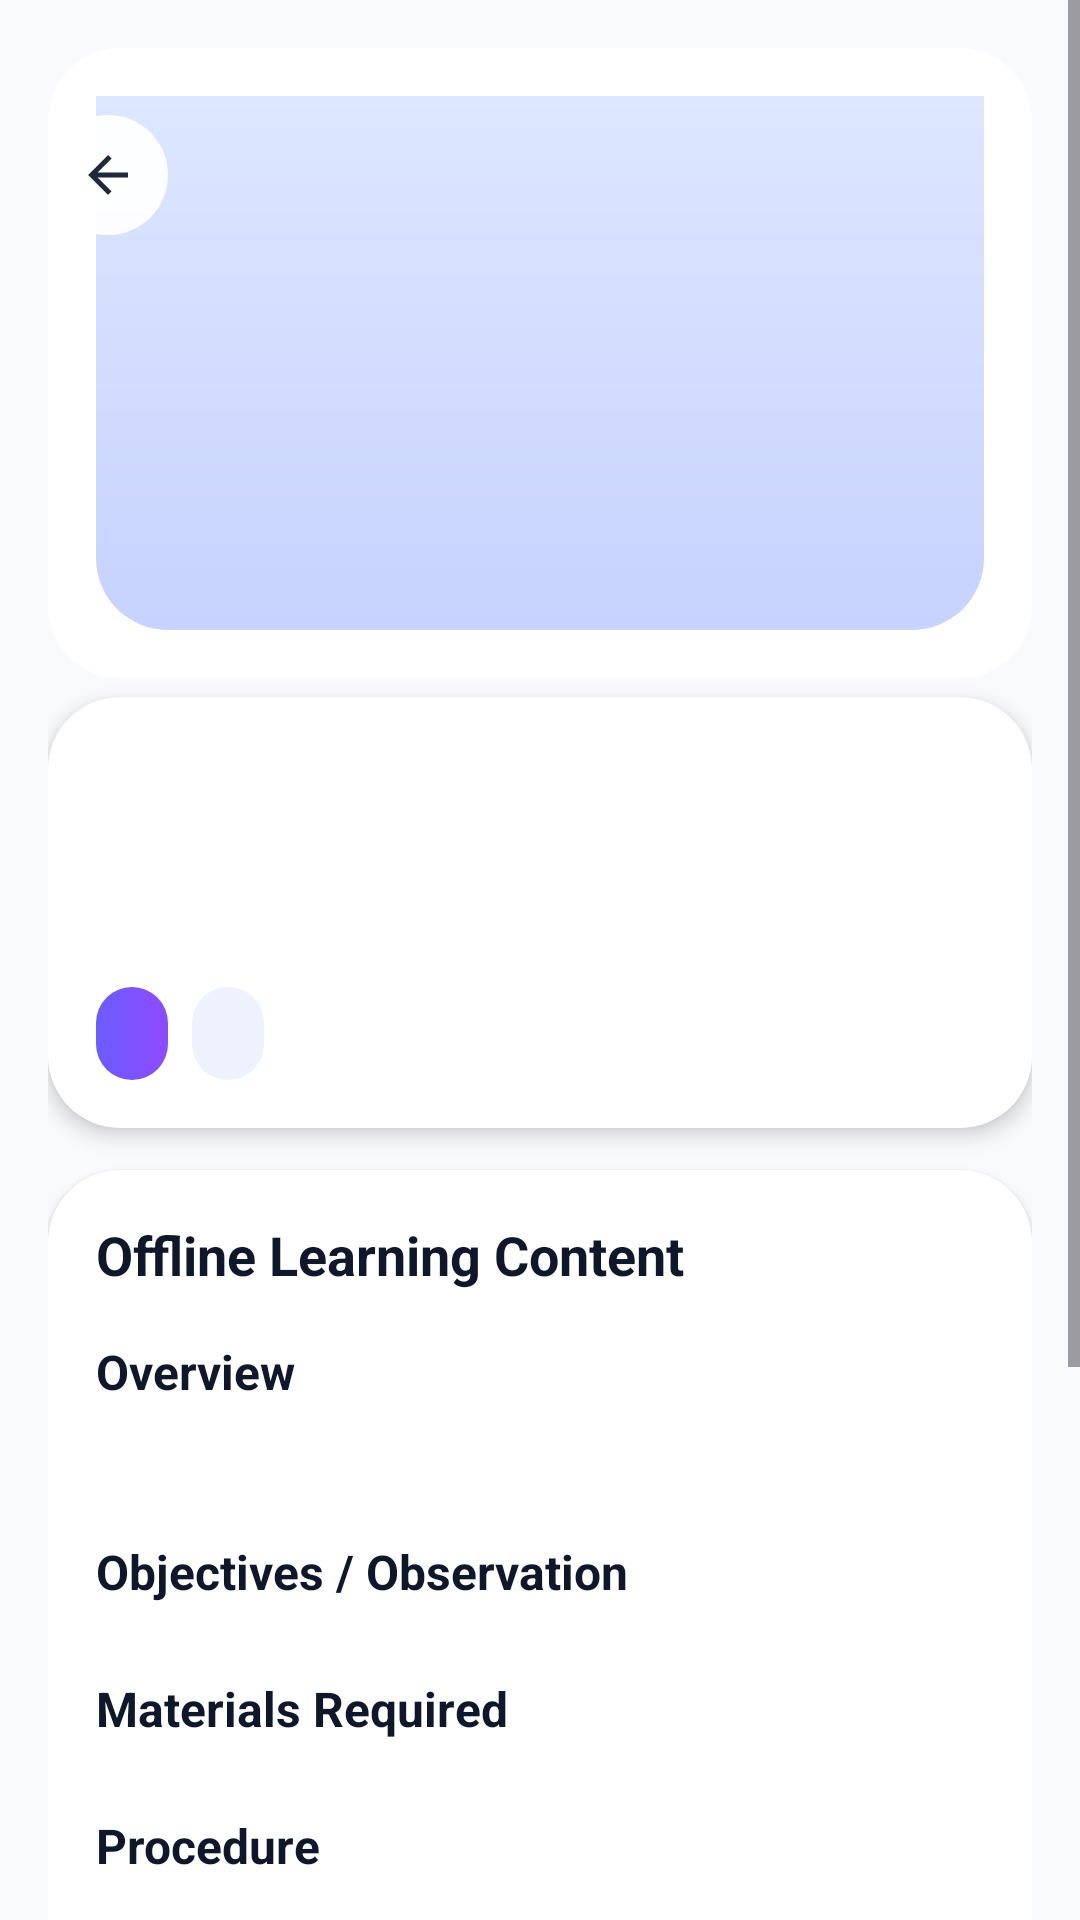

Android layout source for this screen:
<!-- AndroidManifest.xml: application theme Theme.VirtualLab -->
<!-- res/layout/activity_offline_simulation_details.xml -->
<ScrollView xmlns:android="http://schemas.android.com/apk/res/android"
    xmlns:app="http://schemas.android.com/apk/res-auto"
    android:layout_width="match_parent"
    android:layout_height="match_parent"
    android:background="#F8FAFC"
    android:clipToPadding="false"
    android:fillViewport="true">

    <LinearLayout
        android:layout_width="match_parent"
        android:layout_height="wrap_content"
        android:orientation="vertical"
        android:padding="16dp">

        <ImageView
            android:id="@+id/imgOfflineHero"
            android:layout_width="match_parent"
            android:layout_height="210dp"
            android:background="@drawable/bg_card_white"
            android:contentDescription="Offline simulation thumbnail"
            android:scaleType="centerCrop"
            android:src="@drawable/bg_lab_hero" />

        <ImageButton
            android:id="@+id/btnBackOfflineDetails"
            android:layout_width="40dp"
            android:layout_height="40dp"
            android:layout_marginTop="-188dp"
            android:background="@drawable/bg_floating_icon"
            android:contentDescription="Back"
            android:padding="10dp"
            android:src="@drawable/ic_back_20"
            app:tint="@color/vl_text" />

        <LinearLayout
            android:layout_width="match_parent"
            android:layout_height="wrap_content"
            android:layout_marginTop="154dp"
            android:background="@drawable/bg_card_white"
            android:elevation="4dp"
            android:orientation="vertical"
            android:padding="16dp">

            <TextView
                android:id="@+id/txtOfflineDetailTitle"
                android:layout_width="match_parent"
                android:layout_height="wrap_content"
                android:lineSpacingExtra="2dp"
                android:textColor="#0F172A"
                android:textSize="32sp"
                android:textStyle="bold" />

            <TextView
                android:id="@+id/txtOfflineDepartment"
                android:layout_width="wrap_content"
                android:layout_height="wrap_content"
                android:layout_marginTop="8dp"
                android:textColor="#64748B"
                android:textSize="16sp" />

            <LinearLayout
                android:layout_width="wrap_content"
                android:layout_height="wrap_content"
                android:layout_marginTop="8dp"
                android:orientation="horizontal">

                <TextView
                    android:id="@+id/chipOfflineDifficulty"
                    android:layout_width="wrap_content"
                    android:layout_height="wrap_content"
                    android:background="@drawable/bg_badge_advanced_pill"
                    android:paddingHorizontal="12dp"
                    android:paddingVertical="6dp"
                    android:textColor="@android:color/white"
                    android:textStyle="bold" />

                <TextView
                    android:id="@+id/txtOfflineDuration"
                    android:layout_width="wrap_content"
                    android:layout_height="wrap_content"
                    android:layout_marginStart="8dp"
                    android:background="@drawable/bg_badge_soft_pill"
                    android:paddingHorizontal="12dp"
                    android:paddingVertical="6dp"
                    android:textColor="#4F46E5"
                    android:textStyle="bold" />
            </LinearLayout>
        </LinearLayout>

        <LinearLayout
            android:layout_width="match_parent"
            android:layout_height="wrap_content"
            android:layout_marginTop="14dp"
            android:background="@drawable/bg_card_white"
            android:elevation="2dp"
            android:orientation="vertical"
            android:padding="16dp">

            <TextView
                android:layout_width="wrap_content"
                android:layout_height="wrap_content"
                android:text="Offline Learning Content"
                android:textColor="#0F172A"
                android:textSize="18sp"
                android:textStyle="bold" />

            <TextView
                android:layout_width="match_parent"
                android:layout_height="wrap_content"
                android:layout_marginTop="16dp"
                android:text="Overview"
                android:textColor="#0F172A"
                android:textSize="16sp"
                android:textStyle="bold" />

            <TextView
                android:id="@+id/txtOfflineOverview"
                android:layout_width="match_parent"
                android:layout_height="wrap_content"
                android:layout_marginTop="8dp"
                android:lineSpacingExtra="3dp"
                android:textColor="#64748B"
                android:textSize="14sp" />

            <TextView
                android:id="@+id/txtOfflineObjectivesLabel"
                android:layout_width="match_parent"
                android:layout_height="wrap_content"
                android:layout_marginTop="18dp"
                android:text="Objectives / Observation"
                android:textColor="#0F172A"
                android:textSize="16sp"
                android:textStyle="bold" />

            <LinearLayout
                android:id="@+id/offlineObjectivesContainer"
                android:layout_width="match_parent"
                android:layout_height="wrap_content"
                android:layout_marginTop="6dp"
                android:orientation="vertical" />

            <TextView
                android:id="@+id/txtOfflineMaterialsLabel"
                android:layout_width="match_parent"
                android:layout_height="wrap_content"
                android:layout_marginTop="18dp"
                android:text="Materials Required"
                android:textColor="#0F172A"
                android:textSize="16sp"
                android:textStyle="bold" />

            <LinearLayout
                android:id="@+id/offlineMaterialsContainer"
                android:layout_width="match_parent"
                android:layout_height="wrap_content"
                android:layout_marginTop="6dp"
                android:orientation="vertical" />

            <TextView
                android:id="@+id/txtOfflineProcedureLabel"
                android:layout_width="match_parent"
                android:layout_height="wrap_content"
                android:layout_marginTop="18dp"
                android:text="Procedure"
                android:textColor="#0F172A"
                android:textSize="16sp"
                android:textStyle="bold" />

            <TextView
                android:id="@+id/txtOfflineProcedure"
                android:layout_width="match_parent"
                android:layout_height="wrap_content"
                android:layout_marginTop="8dp"
                android:lineSpacingExtra="3dp"
                android:textColor="#64748B"
                android:textSize="14sp" />
        </LinearLayout>

        <com.google.android.material.button.MaterialButton
            android:id="@+id/btnStartOfflineSimulation"
            android:layout_width="match_parent"
            android:layout_height="52dp"
            android:layout_marginTop="14dp"
            android:background="@drawable/bg_cta_gradient"
            android:insetTop="0dp"
            android:insetBottom="0dp"
            android:text="Start Offline Simulation"
            android:textAllCaps="false"
            android:textColor="@android:color/white"
            android:textStyle="bold"
            app:backgroundTint="@null" />
    </LinearLayout>
</ScrollView>
<!-- resources referenced by this layout -->
<resources>
  <color name="vl_text">#1E293B</color>
  <!-- drawable bg_badge_advanced_pill (drawable) -->
  <shape xmlns:android="http://schemas.android.com/apk/res/android" android:shape="rectangle">
      <gradient android:startColor="#6B5BFF" android:endColor="#8D4BFF" android:angle="0" />
      <corners android:radius="999dp" />
  </shape>
  <!-- drawable bg_badge_soft_pill (drawable) -->
  <shape xmlns:android="http://schemas.android.com/apk/res/android" android:shape="rectangle">
      <solid android:color="#EEF2FF" />
      <corners android:radius="999dp" />
  </shape>
  <!-- drawable bg_card_white (drawable) -->
  <shape xmlns:android="http://schemas.android.com/apk/res/android" android:shape="rectangle">
      <solid android:color="@color/vl_card_bg"/>
      <corners android:radius="24dp"/>
      <padding android:left="16dp" android:top="16dp" android:right="16dp" android:bottom="16dp"/>
  </shape>
  <!-- drawable bg_cta_gradient (drawable) -->
  <shape xmlns:android="http://schemas.android.com/apk/res/android" android:shape="rectangle">
      <gradient android:startColor="#4A8BFF" android:endColor="#725CFF" android:angle="0" />
      <corners android:radius="22dp" />
  </shape>
  <!-- drawable bg_floating_icon (drawable) -->
  <shape xmlns:android="http://schemas.android.com/apk/res/android" android:shape="rectangle">
      <solid android:color="#F2FFFFFF" />
      <corners android:radius="22dp" />
  </shape>
  <!-- drawable bg_lab_hero (drawable) -->
  ﻿<shape xmlns:android="http://schemas.android.com/apk/res/android" android:shape="rectangle">
      <gradient android:startColor="#DDE7FF" android:endColor="#C7D2FE" android:angle="270"/>
      <corners android:bottomLeftRadius="24dp" android:bottomRightRadius="24dp"/>
  </shape>
  <!-- drawable ic_back_20 (drawable) -->
  ﻿<vector xmlns:android="http://schemas.android.com/apk/res/android" android:width="20dp" android:height="20dp" android:viewportWidth="24" android:viewportHeight="24">
    <path android:fillColor="#0F172A" android:pathData="M20,11H7.83l5.59,-5.59L12,4l-8,8l8,8l1.41,-1.41L7.83,13H20v-2z"/>
  </vector>
  <style name="Theme.VirtualLab" parent="Theme.Material3.DayNight.NoActionBar">
          <item name="colorPrimary">@color/vl_primary</item>
          <item name="colorSecondary">@color/vl_secondary</item>
          <item name="colorTertiary">@color/vl_accent</item>
          <item name="android:windowBackground">@drawable/bg_gradient_soft</item>
          <item name="shapeAppearanceSmallComponent">@style/Shape.VirtualLab.Small</item>
          <item name="shapeAppearanceMediumComponent">@style/Shape.VirtualLab.Medium</item>
          <item name="shapeAppearanceLargeComponent">@style/Shape.VirtualLab.Large</item>
          <item name="android:statusBarColor" tools:targetApi="l">@android:color/transparent</item>
      </style>
  <color name="vl_card_bg">#FFFFFF</color>
  <color name="vl_primary">#6366F1</color>
  <color name="vl_secondary">#10B981</color>
  <color name="vl_accent">#06B6D4</color>
  <!-- drawable bg_gradient_soft (drawable) -->
  <shape xmlns:android="http://schemas.android.com/apk/res/android" android:shape="rectangle">
      <gradient android:angle="270" android:startColor="@color/vl_bg_start" android:endColor="@color/vl_bg_end"/>
  </shape>
  <style name="Shape.VirtualLab.Small" parent="">
          <item name="cornerFamily">rounded</item>
          <item name="cornerSize">12dp</item>
      </style>
  <style name="Shape.VirtualLab.Medium" parent="">
          <item name="cornerFamily">rounded</item>
          <item name="cornerSize">20dp</item>
      </style>
  <style name="Shape.VirtualLab.Large" parent="">
          <item name="cornerFamily">rounded</item>
          <item name="cornerSize">24dp</item>
      </style>
  <color name="vl_bg_start">#F8FAFC</color>
  <color name="vl_bg_end">#F1F5F9</color>
</resources>
